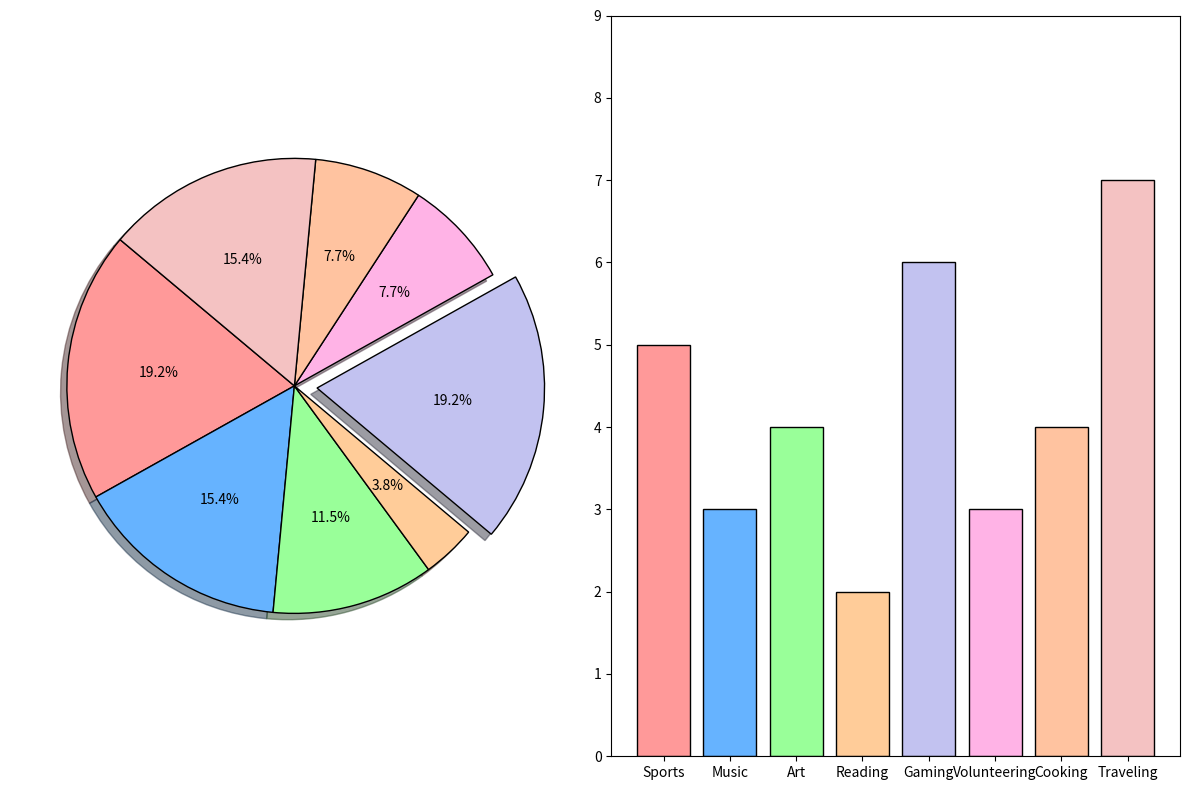

Write Python code to recreate this figure.
import matplotlib.pyplot as plt

activities = ['Sports', 'Music', 'Art', 'Reading', 'Gaming', 'Volunteering', 'Cooking', 'Traveling']
percentages1 = [25, 20, 15, 5, 25, 10, 10, 20]
hours_spent = [5, 3, 4, 2, 6, 3, 4, 7]
colors = ['#ff9999', '#66b3ff', '#99ff99', '#ffcc99', '#c2c2f0', '#ffb3e6', '#ffc3a0', '#f4c2c2']
explode1 = (0, 0, 0, 0, 0.1, 0, 0, 0)

fig, (ax1, ax3) = plt.subplots(1, 2, figsize=(12, 8))

ax1.pie(
    percentages1,
    explode=explode1,
    colors=colors,
    autopct='%1.1f%%',
    startangle=140,
    wedgeprops=dict(edgecolor='black'),
    shadow=True
)

ax3.bar(activities, hours_spent, color=colors, edgecolor='black')
ax3.set_ylim(0, max(hours_spent) + 2)

plt.tight_layout()
plt.show()
